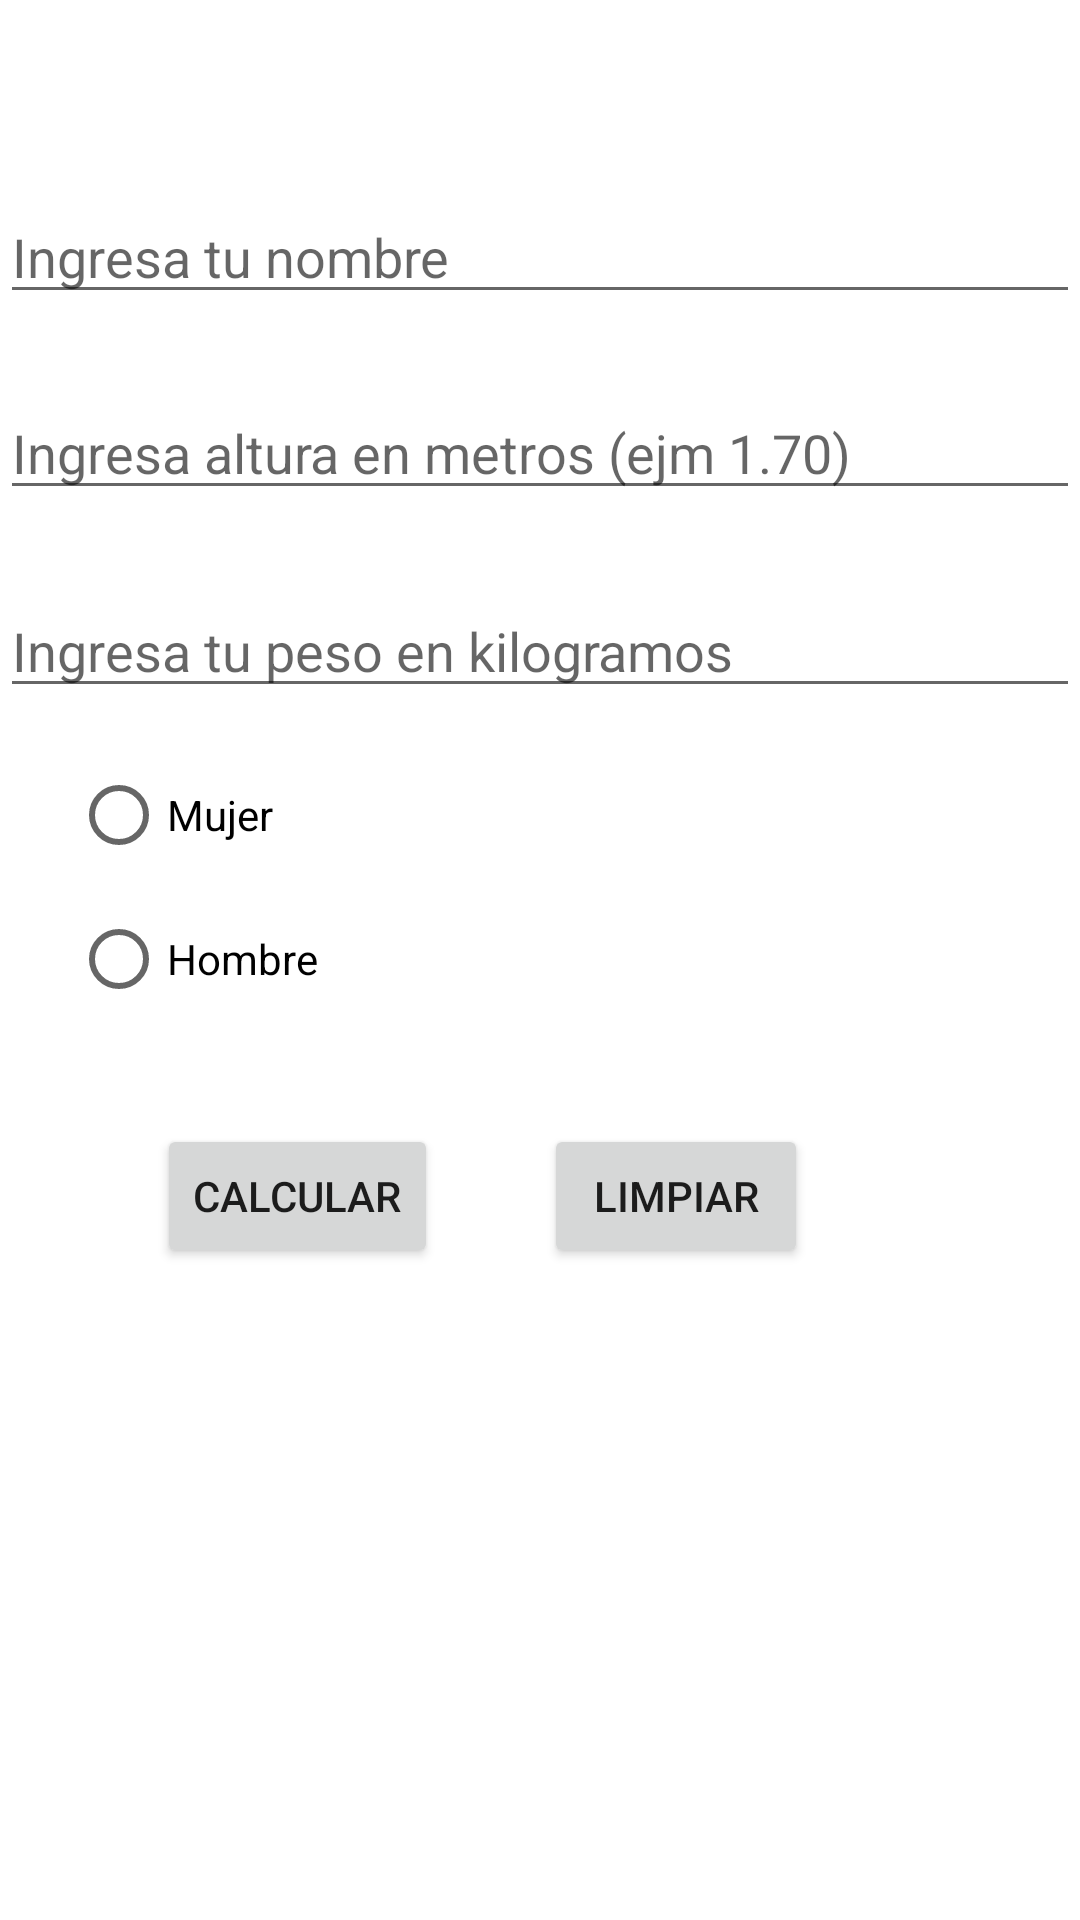

Layout XML and referenced resources for this Android screen:
<!-- AndroidManifest.xml: application theme Theme.AppSalud1 -->
<!-- res/layout/activity_salud.xml -->
<?xml version="1.0" encoding="utf-8"?>
<androidx.constraintlayout.widget.ConstraintLayout xmlns:android="http://schemas.android.com/apk/res/android"
    xmlns:app="http://schemas.android.com/apk/res-auto"
    xmlns:tools="http://schemas.android.com/tools"
    android:layout_width="match_parent"
    android:layout_height="match_parent"
    tools:context=".saludActivity">

    <TextView
        android:id="@+id/txtResultado"
        android:layout_width="219dp"
        android:layout_height="63dp"
        android:onClick="Consultar"
        app:layout_constraintBottom_toBottomOf="parent"
        app:layout_constraintEnd_toEndOf="parent"
        app:layout_constraintHorizontal_bias="0.39"
        app:layout_constraintStart_toStartOf="parent"
        app:layout_constraintTop_toTopOf="parent"
        app:layout_constraintVertical_bias="0.741" />

    <TextView
        android:id="@+id/txtResultado1"
        android:layout_width="219dp"
        android:layout_height="63dp"
        android:onClick="Consultar"
        app:layout_constraintBottom_toBottomOf="parent"
        app:layout_constraintEnd_toEndOf="parent"
        app:layout_constraintHorizontal_bias="0.39"
        app:layout_constraintStart_toStartOf="parent"
        app:layout_constraintTop_toTopOf="parent"
        app:layout_constraintVertical_bias="0.884" />

    <EditText
        android:id="@+id/etPeso"
        android:layout_width="match_parent"
        android:layout_height="wrap_content"
        android:hint="Ingresa tu peso en kilogramos"
        app:layout_constraintBottom_toBottomOf="parent"
        app:layout_constraintEnd_toEndOf="parent"
        app:layout_constraintHorizontal_bias="0.0"
        app:layout_constraintStart_toStartOf="parent"
        app:layout_constraintTop_toTopOf="parent"
        app:layout_constraintVertical_bias="0.325" />

    <EditText
        android:id="@+id/etNombre"
        android:layout_width="match_parent"
        android:layout_height="wrap_content"
        android:hint="Ingresa tu nombre"
        app:layout_constraintBottom_toBottomOf="parent"
        app:layout_constraintEnd_toEndOf="parent"
        app:layout_constraintHorizontal_bias="0.5"
        app:layout_constraintStart_toStartOf="parent"
        app:layout_constraintTop_toTopOf="parent"
        app:layout_constraintVertical_bias="0.106" />

    <EditText
        android:id="@+id/etAltura"
        android:layout_width="match_parent"
        android:layout_height="wrap_content"
        android:hint="Ingresa altura en metros (ejm 1.70)"
        app:layout_constraintBottom_toBottomOf="parent"
        app:layout_constraintEnd_toEndOf="parent"
        app:layout_constraintHorizontal_bias="0.0"
        app:layout_constraintStart_toStartOf="parent"
        app:layout_constraintTop_toTopOf="parent"
        app:layout_constraintVertical_bias="0.215" />

    <RadioGroup
        android:layout_width="wrap_content"
        android:layout_height="wrap_content"
        tools:layout_editor_absoluteX="87dp"
        tools:layout_editor_absoluteY="322dp">

    </RadioGroup>

    <Button
        android:id="@+id/btnCalcular"
        android:layout_width="wrap_content"
        android:layout_height="wrap_content"
        android:text="Calcular"
        app:layout_constraintBottom_toBottomOf="parent"
        app:layout_constraintEnd_toEndOf="parent"
        app:layout_constraintHorizontal_bias="0.196"
        app:layout_constraintStart_toStartOf="parent"
        app:layout_constraintTop_toTopOf="parent"
        app:layout_constraintVertical_bias="0.633" />

    <Button
        android:id="@+id/btnLimpiar"
        android:layout_width="wrap_content"
        android:layout_height="wrap_content"
        android:text="Limpiar"
        app:layout_constraintBottom_toBottomOf="parent"
        app:layout_constraintEnd_toEndOf="parent"
        app:layout_constraintHorizontal_bias="0.667"
        app:layout_constraintStart_toStartOf="parent"
        app:layout_constraintTop_toTopOf="parent"
        app:layout_constraintVertical_bias="0.633" />

    <RadioGroup
        android:id="@+id/rg"
        android:layout_width="312dp"
        android:layout_height="126dp"
        app:layout_constraintBottom_toBottomOf="parent"
        app:layout_constraintEnd_toEndOf="parent"
        app:layout_constraintHorizontal_bias="0.494"
        app:layout_constraintStart_toStartOf="parent"
        app:layout_constraintTop_toTopOf="parent"
        app:layout_constraintVertical_bias="0.482">

        <RadioButton
            android:id="@+id/rbMujer"
            android:layout_width="wrap_content"
            android:layout_height="wrap_content"
            android:baselineAligned="false"
            android:text="Mujer"
            app:layout_constraintBottom_toBottomOf="parent"
            app:layout_constraintEnd_toEndOf="parent"
            app:layout_constraintHorizontal_bias="0.282"
            app:layout_constraintStart_toStartOf="parent"
            app:layout_constraintTop_toTopOf="parent"
            app:layout_constraintVertical_bias="0.471" />

        <RadioButton
            android:id="@+id/rbHombre"
            android:layout_width="wrap_content"
            android:layout_height="wrap_content"
            android:text="Hombre"
            app:layout_constraintBottom_toBottomOf="parent"
            app:layout_constraintEnd_toEndOf="parent"
            app:layout_constraintHorizontal_bias="0.704"
            app:layout_constraintStart_toStartOf="parent"
            app:layout_constraintTop_toTopOf="parent"
            app:layout_constraintVertical_bias="0.471" />
    </RadioGroup>
</androidx.constraintlayout.widget.ConstraintLayout>
<!-- resources referenced by this layout -->
<resources>
  <style name="Theme.AppSalud1" parent="Theme.MaterialComponents.DayNight.DarkActionBar">
          
          <item name="colorPrimary">@color/purple_500</item>
          <item name="colorPrimaryVariant">@color/purple_700</item>
          <item name="colorOnPrimary">@color/white</item>
          
          <item name="colorSecondary">@color/teal_200</item>
          <item name="colorSecondaryVariant">@color/teal_700</item>
          <item name="colorOnSecondary">@color/black</item>
          
          <item name="android:statusBarColor" tools:targetApi="l">?attr/colorPrimaryVariant</item>
          
      </style>
  <!-- not gathered from this repository: default colours our renderer supplied (Android Studio template values) -->
  <color name="purple_500">#FF6200EE</color>
  <color name="purple_700">#FF3700B3</color>
  <color name="teal_200">#FF03DAC5</color>
  <color name="teal_700">#FF018786</color>
  <color name="black">#FF000000</color>
  <color name="white">#FFFFFFFF</color>
</resources>
